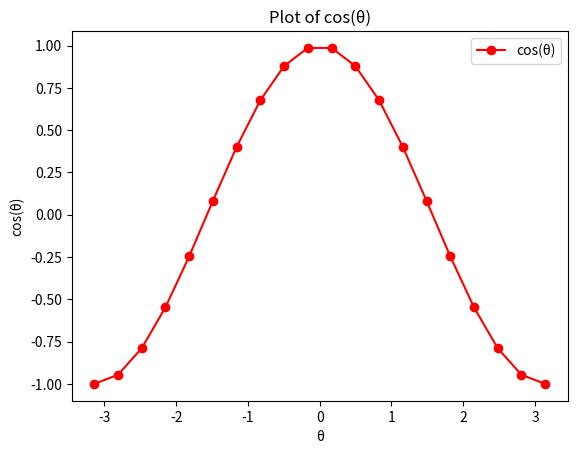

Recreate this plot in Python.
import math
import numpy as np
import matplotlib.pyplot as plt 

in_array_cos = np.linspace(-(np.pi), np.pi, 20) #the range of θ is(-π,π)
out_array_cos = []
#creating the points for the cos graph
for i in range(len(in_array_cos)):
    out_array_cos.append(math.cos(in_array_cos[i]))
    i += 1
   
print("in_array : ", in_array_cos)
print("\nout_array : ", out_array_cos)
  
# creating the graph
plt.plot(in_array_cos, out_array_cos, color = 'red', marker = "o", label = "cos(θ)") 

plt.title("Plot of cos(θ)") 
plt.xlabel("θ") 
plt.ylabel("cos(θ)") 
plt.legend()

plt.show()
